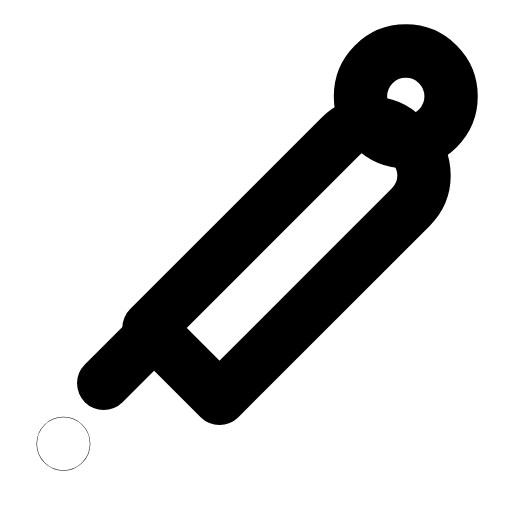
t = 0.00 s
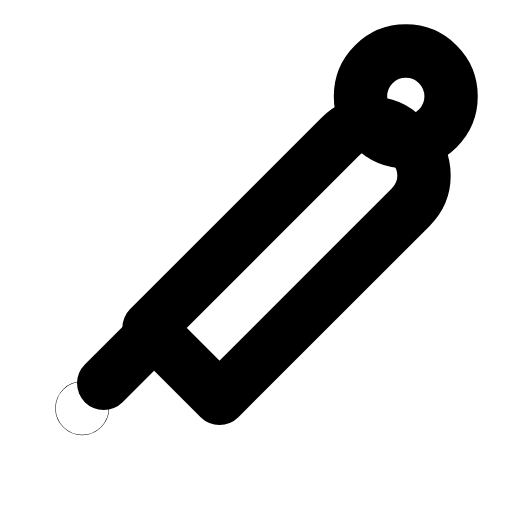
t = 0.29 s
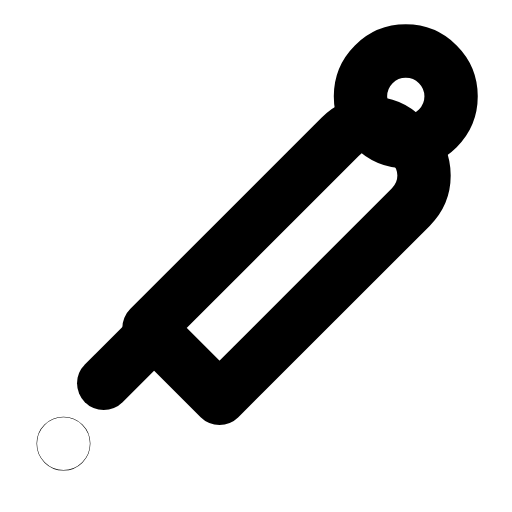
t = 0.60 s
t = 0.88 s: frame unchanged from t = 0.00 s, image omitted
t = 1.19 s: frame unchanged from t = 0.00 s, image omitted
t = 1.50 s: frame unchanged from t = 0.00 s, image omitted

The animated SVG that drew these frames (rendered in a browser with its animation timeline set to each time). Animation: 3 SMIL elements (animate=3); one cycle of 1.80 s, repeats indefinitely.

<svg xmlns="http://www.w3.org/2000/svg" width="24" height="24" viewBox="0 0 24 24" fill="none"><g transform="translate(-3.635 -2.093) scale(1.18)"><path stroke="currentColor" stroke-width="2.119" stroke-linecap="round" stroke-linejoin="round" fill="none" d="M9 14.8L16.6 7.2C17.3 6.5 18.4 6.5 19.1 7.2L19.4 7.5C20.1 8.2 20.1 9.3 19.4 10L11.8 17.6L9 14.8Z"></path><circle stroke="currentColor" stroke-width="2.119" stroke-linecap="round" stroke-linejoin="round" fill="none" cx="19.2" cy="5.6" r="1.8"></circle><path stroke="currentColor" stroke-width="2.119" stroke-linecap="round" stroke-linejoin="round" fill="none" d="M8.8 15.4L7.2 17"></path><circle stroke="currentColor" stroke-width="2.119" stroke-linecap="round" stroke-linejoin="round" fill="none" cx="5.6" cy="19.4" r="0.01"><animate attributeName="cx" values="5.6;5.6;6.5;5.6;5.6;5.6;5.6;6.5;5.6;5.6;5.6" keyTimes="0;0.135;0.2475;0.36;0.45;0.6;0.66;0.735;0.81;0.9;1" dur="1.8s" repeatCount="indefinite" calcMode="spline" keySplines="0.16 1 0.3 1;0.16 1 0.3 1;0.16 1 0.3 1;0.16 1 0.3 1;0.16 1 0.3 1;0.16 1 0.3 1;0.16 1 0.3 1;0.16 1 0.3 1;0.16 1 0.3 1;0.16 1 0.3 1"/><animate attributeName="cy" values="19.4;19.4;17.7;19.4;19.4;19.4;19.4;17.7;19.4;19.4;19.4" keyTimes="0;0.135;0.2475;0.36;0.45;0.6;0.66;0.735;0.81;0.9;1" dur="1.8s" repeatCount="indefinite" calcMode="spline" keySplines="0.16 1 0.3 1;0.16 1 0.3 1;0.16 1 0.3 1;0.16 1 0.3 1;0.16 1 0.3 1;0.16 1 0.3 1;0.16 1 0.3 1;0.16 1 0.3 1;0.16 1 0.3 1;0.16 1 0.3 1"/><animate attributeName="r" values="0.01;0.01;0.01;0.01;0.01;0.01;0.01;0.01;0.01;0.01;0.01" keyTimes="0;0.135;0.2475;0.36;0.45;0.6;0.66;0.735;0.81;0.9;1" dur="1.8s" repeatCount="indefinite" calcMode="spline" keySplines="0.16 1 0.3 1;0.16 1 0.3 1;0.16 1 0.3 1;0.16 1 0.3 1;0.16 1 0.3 1;0.16 1 0.3 1;0.16 1 0.3 1;0.16 1 0.3 1;0.16 1 0.3 1;0.16 1 0.3 1"/></circle></g></svg>
